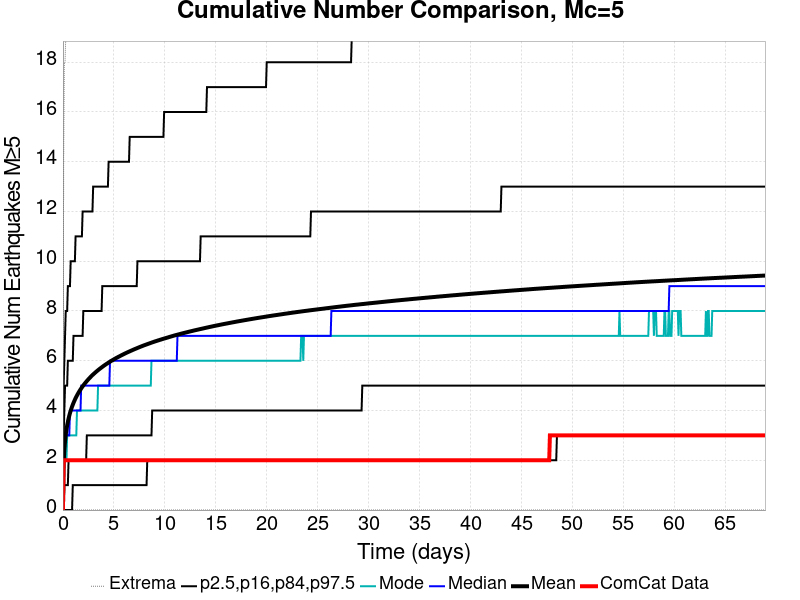

The file beside this chart, header and first rows:
Time (days), ComCat Data, Simulation Mean, Simulation Median, Simulation Mode, Simulation Minimum, Simulation Maximum, 2.5 %-ile, 16 %-ile, 84 %-ile, 97.5 %-ile
0.0, 0.0, 0.0, 0.0, 0.0, 0.0, 0.0, 0.0, 0.0, 0.0, 0.0
0.06896, 2.0, 1.883, 2.0, 1.0, 0.0, 14.0, 0.0, 0.0, 3.0, 5.0
0.1379, 2.0, 2.432, 2.0, 2.0, 0.0, 18.0, 0.0, 1.0, 4.0, 6.0
0.2069, 2.0, 2.777, 3.0, 2.0, 0.0, 18.0, 0.0, 1.0, 5.0, 7.0
0.2759, 2.0, 3.027, 3.0, 2.0, 0.0, 19.0, 0.0, 1.0, 5.0, 8.0
0.3448, 2.0, 3.232, 3.0, 2.0, 0.0, 19.0, 0.0, 1.0, 5.0, 8.0
0.4138, 2.0, 3.402, 3.0, 3.0, 0.0, 20.0, 0.0, 1.0, 5.0, 8.0
0.4827, 2.0, 3.547, 3.0, 3.0, 0.0, 22.0, 0.0, 1.0, 6.0, 9.0
0.5517, 2.0, 3.675, 3.0, 3.0, 0.0, 24.0, 0.0, 2.0, 6.0, 9.0
0.6207, 2.0, 3.79, 3.0, 3.0, 0.0, 24.0, 0.0, 2.0, 6.0, 9.0
0.6896, 2.0, 3.896, 4.0, 3.0, 0.0, 25.0, 0.0, 2.0, 6.0, 9.0
0.7586, 2.0, 3.991, 4.0, 3.0, 0.0, 25.0, 0.0, 2.0, 6.0, 10.0
0.8276, 2.0, 4.078, 4.0, 3.0, 0.0, 25.0, 0.0, 2.0, 6.0, 10.0
0.8965, 2.0, 4.159, 4.0, 3.0, 0.0, 26.0, 0.0, 2.0, 6.0, 10.0
0.9655, 2.0, 4.234, 4.0, 3.0, 0.0, 26.0, 1.0, 2.0, 6.0, 10.0
1.034, 2.0, 4.305, 4.0, 3.0, 0.0, 26.0, 1.0, 2.0, 7.0, 10.0
1.103, 2.0, 4.37, 4.0, 3.0, 0.0, 26.0, 1.0, 2.0, 7.0, 10.0
1.172, 2.0, 4.434, 4.0, 3.0, 0.0, 28.0, 1.0, 2.0, 7.0, 10.0
1.241, 2.0, 4.497, 4.0, 3.0, 0.0, 29.0, 1.0, 2.0, 7.0, 11.0
1.31, 2.0, 4.553, 4.0, 3.0, 0.0, 29.0, 1.0, 2.0, 7.0, 11.0
1.379, 2.0, 4.606, 4.0, 4.0, 0.0, 30.0, 1.0, 2.0, 7.0, 11.0
1.448, 2.0, 4.659, 4.0, 4.0, 0.0, 30.0, 1.0, 2.0, 7.0, 11.0
1.517, 2.0, 4.708, 4.0, 4.0, 0.0, 30.0, 1.0, 2.0, 7.0, 11.0
1.586, 2.0, 4.757, 4.0, 4.0, 0.0, 30.0, 1.0, 2.0, 7.0, 11.0
1.655, 2.0, 4.803, 4.0, 4.0, 0.0, 30.0, 1.0, 2.0, 7.0, 11.0
1.724, 2.0, 4.847, 4.0, 4.0, 0.0, 31.0, 1.0, 2.0, 7.0, 11.0
1.793, 2.0, 4.889, 5.0, 4.0, 0.0, 31.0, 1.0, 2.0, 7.0, 11.0
1.862, 2.0, 4.931, 5.0, 4.0, 0.0, 31.0, 1.0, 2.0, 7.0, 11.0
1.931, 2.0, 4.97, 5.0, 4.0, 0.0, 31.0, 1.0, 2.0, 7.0, 12.0
2, 2.0, 5.009, 5.0, 4.0, 0.0, 31.0, 1.0, 2.0, 8.0, 12.0
2.069, 2.0, 5.046, 5.0, 4.0, 0.0, 31.0, 1.0, 2.0, 8.0, 12.0
2.138, 2.0, 5.082, 5.0, 4.0, 0.0, 31.0, 1.0, 2.0, 8.0, 12.0
2.207, 2.0, 5.118, 5.0, 4.0, 0.0, 31.0, 1.0, 2.0, 8.0, 12.0
2.276, 2.0, 5.152, 5.0, 4.0, 0.0, 31.0, 1.0, 2.0, 8.0, 12.0
2.345, 2.0, 5.185, 5.0, 4.0, 0.0, 31.0, 1.0, 3.0, 8.0, 12.0
2.414, 2.0, 5.218, 5.0, 4.0, 0.0, 31.0, 1.0, 3.0, 8.0, 12.0
2.483, 2.0, 5.249, 5.0, 4.0, 0.0, 31.0, 1.0, 3.0, 8.0, 12.0
2.552, 2.0, 5.281, 5.0, 4.0, 0.0, 31.0, 1.0, 3.0, 8.0, 12.0
2.621, 2.0, 5.31, 5.0, 4.0, 0.0, 32.0, 1.0, 3.0, 8.0, 12.0
2.69, 2.0, 5.34, 5.0, 4.0, 0.0, 32.0, 1.0, 3.0, 8.0, 12.0
2.759, 2.0, 5.369, 5.0, 4.0, 0.0, 32.0, 1.0, 3.0, 8.0, 12.0
2.827, 2.0, 5.398, 5.0, 4.0, 0.0, 32.0, 1.0, 3.0, 8.0, 12.0
2.896, 2.0, 5.425, 5.0, 4.0, 0.0, 32.0, 1.0, 3.0, 8.0, 12.0
2.965, 2.0, 5.451, 5.0, 4.0, 0.0, 32.0, 1.0, 3.0, 8.0, 13.0
3.034, 2.0, 5.477, 5.0, 4.0, 0.0, 32.0, 1.0, 3.0, 8.0, 13.0
3.103, 2.0, 5.502, 5.0, 4.0, 0.0, 32.0, 1.0, 3.0, 8.0, 13.0
3.172, 2.0, 5.528, 5.0, 4.0, 0.0, 32.0, 1.0, 3.0, 8.0, 13.0
3.241, 2.0, 5.552, 5.0, 4.0, 0.0, 32.0, 1.0, 3.0, 8.0, 13.0
3.31, 2.0, 5.577, 5.0, 4.0, 0.0, 32.0, 1.0, 3.0, 8.0, 13.0
3.379, 2.0, 5.601, 5.0, 4.0, 0.0, 32.0, 1.0, 3.0, 8.0, 13.0
3.448, 2.0, 5.624, 5.0, 5.0, 0.0, 32.0, 1.0, 3.0, 8.0, 13.0
3.517, 2.0, 5.647, 5.0, 5.0, 0.0, 32.0, 1.0, 3.0, 8.0, 13.0
3.586, 2.0, 5.669, 5.0, 5.0, 0.0, 32.0, 1.0, 3.0, 8.0, 13.0
3.655, 2.0, 5.691, 5.0, 5.0, 0.0, 32.0, 1.0, 3.0, 8.0, 13.0
3.724, 2.0, 5.712, 5.0, 5.0, 0.0, 32.0, 1.0, 3.0, 8.0, 13.0
3.793, 2.0, 5.733, 5.0, 5.0, 0.0, 32.0, 1.0, 3.0, 8.0, 13.0
3.862, 2.0, 5.754, 5.0, 5.0, 0.0, 32.0, 1.0, 3.0, 9.0, 13.0
3.931, 2.0, 5.775, 5.0, 5.0, 0.0, 32.0, 1.0, 3.0, 9.0, 13.0
4, 2.0, 5.796, 5.0, 5.0, 0.0, 32.0, 1.0, 3.0, 9.0, 13.0
4.069, 2.0, 5.815, 5.0, 5.0, 0.0, 33.0, 1.0, 3.0, 9.0, 13.0
... 940 more rows
